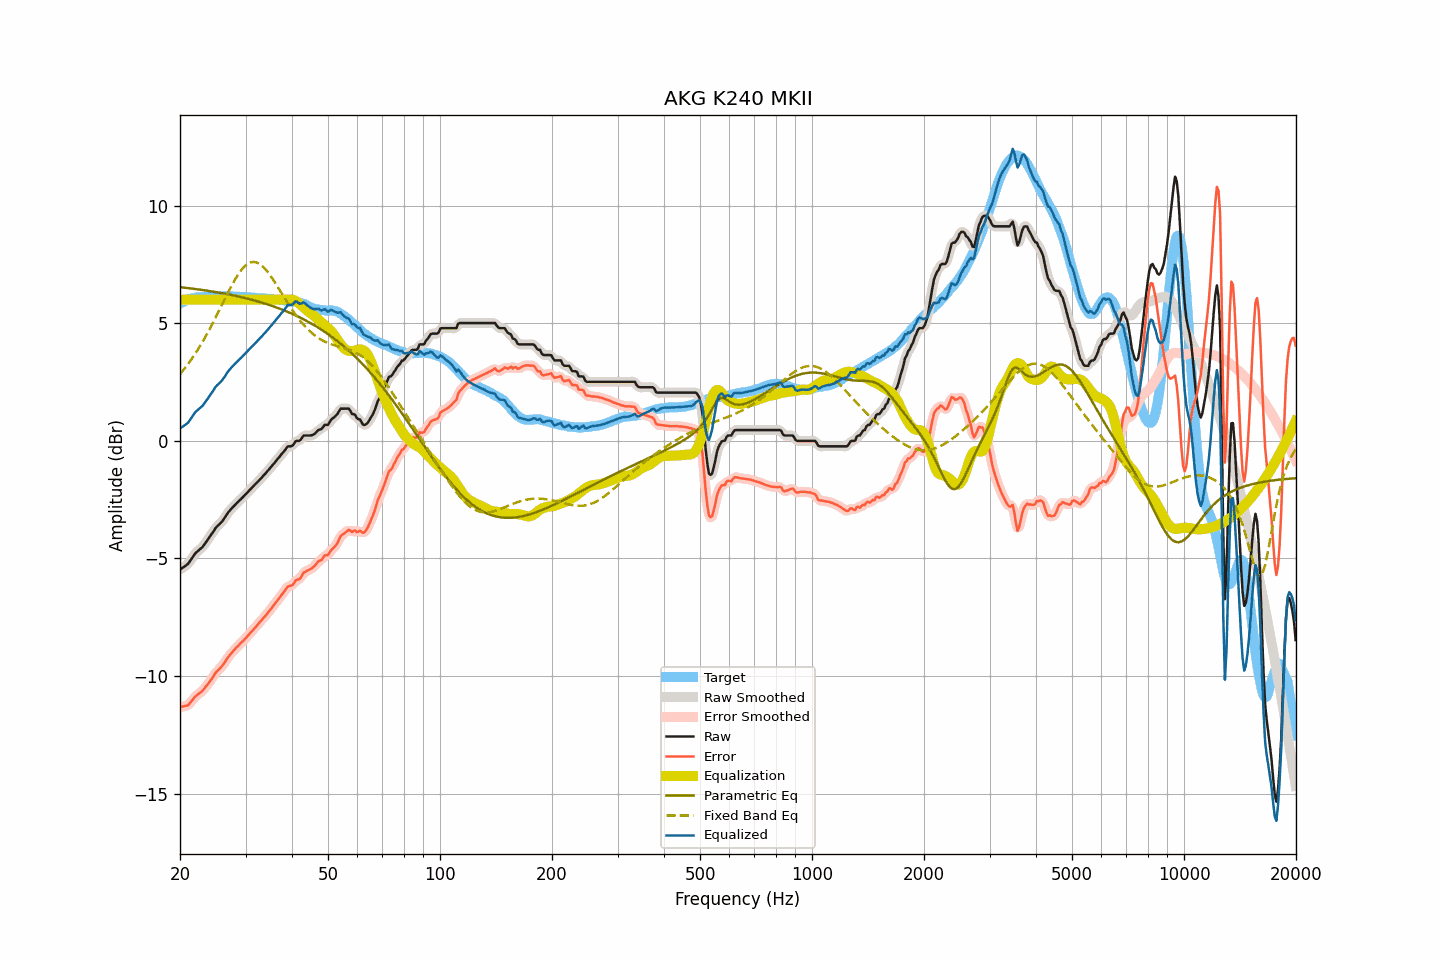

Source data for this figure (header and first rows):
frequency, raw, smoothed, error, error_smoothed, equalization, parametric_eq, fixed_band_eq, equalized_raw, equalized_smoothed, target
20.00, -5.47, -5.46, -11.31, -11.30, 6.00, 6.53, 2.84, 0.53, 0.54, 5.84
20.20, -5.42, -5.43, -11.30, -11.30, 6.00, 6.53, 2.92, 0.58, 0.57, 5.88
20.40, -5.38, -5.38, -11.29, -11.30, 6.00, 6.52, 3.00, 0.62, 0.62, 5.91
20.61, -5.33, -5.33, -11.27, -11.28, 6.00, 6.51, 3.09, 0.67, 0.67, 5.94
20.81, -5.28, -5.28, -11.26, -11.26, 6.00, 6.50, 3.18, 0.72, 0.72, 5.98
21.02, -5.23, -5.22, -11.25, -11.22, 6.00, 6.49, 3.27, 0.77, 0.78, 6.02
21.23, -5.13, -5.13, -11.16, -11.16, 6.00, 6.49, 3.36, 0.87, 0.87, 6.03
21.44, -5.03, -5.03, -11.08, -11.08, 6.00, 6.48, 3.46, 0.97, 0.97, 6.05
21.66, -4.93, -4.93, -11.00, -10.99, 6.00, 6.47, 3.55, 1.07, 1.07, 6.07
21.87, -4.83, -4.83, -10.90, -10.91, 6.00, 6.46, 3.66, 1.17, 1.17, 6.08
22.09, -4.75, -4.75, -10.84, -10.84, 6.00, 6.45, 3.76, 1.25, 1.25, 6.09
22.31, -4.69, -4.69, -10.78, -10.78, 6.00, 6.44, 3.87, 1.31, 1.31, 6.09
22.54, -4.63, -4.63, -10.73, -10.74, 6.00, 6.43, 3.98, 1.37, 1.37, 6.10
22.76, -4.57, -4.57, -10.68, -10.68, 6.00, 6.42, 4.09, 1.43, 1.43, 6.11
22.99, -4.51, -4.50, -10.62, -10.62, 6.00, 6.41, 4.21, 1.49, 1.50, 6.11
23.22, -4.42, -4.42, -10.54, -10.54, 6.00, 6.40, 4.32, 1.58, 1.58, 6.12
23.45, -4.32, -4.33, -10.45, -10.46, 6.00, 6.39, 4.44, 1.68, 1.67, 6.13
23.69, -4.23, -4.23, -10.37, -10.37, 6.00, 6.38, 4.57, 1.77, 1.77, 6.14
23.92, -4.13, -4.13, -10.28, -10.28, 6.00, 6.37, 4.69, 1.87, 1.87, 6.15
24.16, -4.03, -4.03, -10.19, -10.19, 6.00, 6.36, 4.82, 1.97, 1.97, 6.16
24.40, -3.93, -3.93, -10.10, -10.09, 6.00, 6.35, 4.95, 2.07, 2.07, 6.17
24.65, -3.83, -3.82, -9.99, -9.98, 6.00, 6.34, 5.09, 2.17, 2.18, 6.16
24.89, -3.72, -3.73, -9.87, -9.89, 6.00, 6.33, 5.22, 2.28, 2.27, 6.16
25.14, -3.64, -3.64, -9.79, -9.80, 6.00, 6.32, 5.36, 2.36, 2.36, 6.15
25.39, -3.58, -3.57, -9.73, -9.73, 6.00, 6.31, 5.49, 2.42, 2.43, 6.15
25.65, -3.51, -3.51, -9.66, -9.66, 6.00, 6.29, 5.63, 2.49, 2.49, 6.15
25.91, -3.44, -3.44, -9.58, -9.58, 6.00, 6.28, 5.77, 2.56, 2.56, 6.14
26.16, -3.35, -3.35, -9.50, -9.50, 6.00, 6.27, 5.91, 2.65, 2.65, 6.15
26.43, -3.25, -3.25, -9.40, -9.40, 6.00, 6.26, 6.05, 2.75, 2.75, 6.15
26.69, -3.14, -3.14, -9.29, -9.29, 6.00, 6.24, 6.19, 2.86, 2.86, 6.15
26.96, -3.04, -3.05, -9.19, -9.19, 6.00, 6.23, 6.32, 2.96, 2.95, 6.15
27.23, -2.96, -2.96, -9.11, -9.10, 6.00, 6.22, 6.45, 3.04, 3.04, 6.15
27.50, -2.88, -2.88, -9.02, -9.02, 6.00, 6.20, 6.58, 3.12, 3.12, 6.14
27.77, -2.81, -2.81, -8.94, -8.94, 6.00, 6.19, 6.71, 3.19, 3.19, 6.13
28.05, -2.74, -2.74, -8.87, -8.87, 6.00, 6.17, 6.83, 3.26, 3.26, 6.13
28.33, -2.67, -2.67, -8.79, -8.80, 6.00, 6.16, 6.94, 3.33, 3.33, 6.12
28.62, -2.60, -2.60, -8.73, -8.72, 6.00, 6.14, 7.05, 3.40, 3.40, 6.13
28.90, -2.53, -2.53, -8.66, -8.66, 6.00, 6.13, 7.15, 3.47, 3.47, 6.13
29.19, -2.47, -2.47, -8.58, -8.59, 6.00, 6.11, 7.25, 3.53, 3.53, 6.11
29.48, -2.40, -2.40, -8.52, -8.52, 6.00, 6.10, 7.33, 3.60, 3.60, 6.12
29.78, -2.33, -2.33, -8.45, -8.45, 6.00, 6.08, 7.41, 3.67, 3.67, 6.12
30.08, -2.26, -2.26, -8.38, -8.38, 6.00, 6.06, 7.47, 3.74, 3.74, 6.12
30.38, -2.19, -2.19, -8.30, -8.30, 6.00, 6.05, 7.52, 3.81, 3.81, 6.11
30.68, -2.12, -2.12, -8.23, -8.22, 6.00, 6.03, 7.56, 3.88, 3.88, 6.11
30.99, -2.05, -2.05, -8.14, -8.15, 6.00, 6.01, 7.59, 3.95, 3.95, 6.09
31.30, -1.98, -1.98, -8.07, -8.07, 6.00, 5.99, 7.60, 4.02, 4.02, 6.09
31.61, -1.91, -1.91, -8.00, -8.00, 6.00, 5.97, 7.61, 4.09, 4.09, 6.09
31.93, -1.84, -1.84, -7.92, -7.92, 6.00, 5.96, 7.59, 4.16, 4.16, 6.08
32.24, -1.77, -1.77, -7.83, -7.83, 6.00, 5.94, 7.58, 4.23, 4.23, 6.06
32.57, -1.69, -1.69, -7.75, -7.76, 6.00, 5.92, 7.54, 4.31, 4.31, 6.06
32.89, -1.62, -1.62, -7.68, -7.68, 6.00, 5.90, 7.50, 4.38, 4.38, 6.06
33.22, -1.55, -1.55, -7.61, -7.60, 6.00, 5.88, 7.44, 4.45, 4.45, 6.06
33.55, -1.47, -1.47, -7.52, -7.53, 6.00, 5.86, 7.38, 4.53, 4.53, 6.05
33.89, -1.40, -1.40, -7.45, -7.45, 6.00, 5.83, 7.31, 4.60, 4.60, 6.05
34.23, -1.32, -1.32, -7.37, -7.36, 6.00, 5.81, 7.23, 4.68, 4.68, 6.05
34.57, -1.24, -1.24, -7.27, -7.28, 6.00, 5.79, 7.14, 4.76, 4.76, 6.03
34.92, -1.16, -1.16, -7.19, -7.19, 6.00, 5.77, 7.05, 4.84, 4.84, 6.03
35.27, -1.08, -1.08, -7.11, -7.11, 6.00, 5.74, 6.95, 4.92, 4.92, 6.03
35.62, -1.00, -1.00, -7.02, -7.02, 6.00, 5.72, 6.85, 5.00, 5.00, 6.01
35.97, -0.92, -0.92, -6.93, -6.93, 6.00, 5.70, 6.74, 5.08, 5.08, 6.01
... 635 more rows
